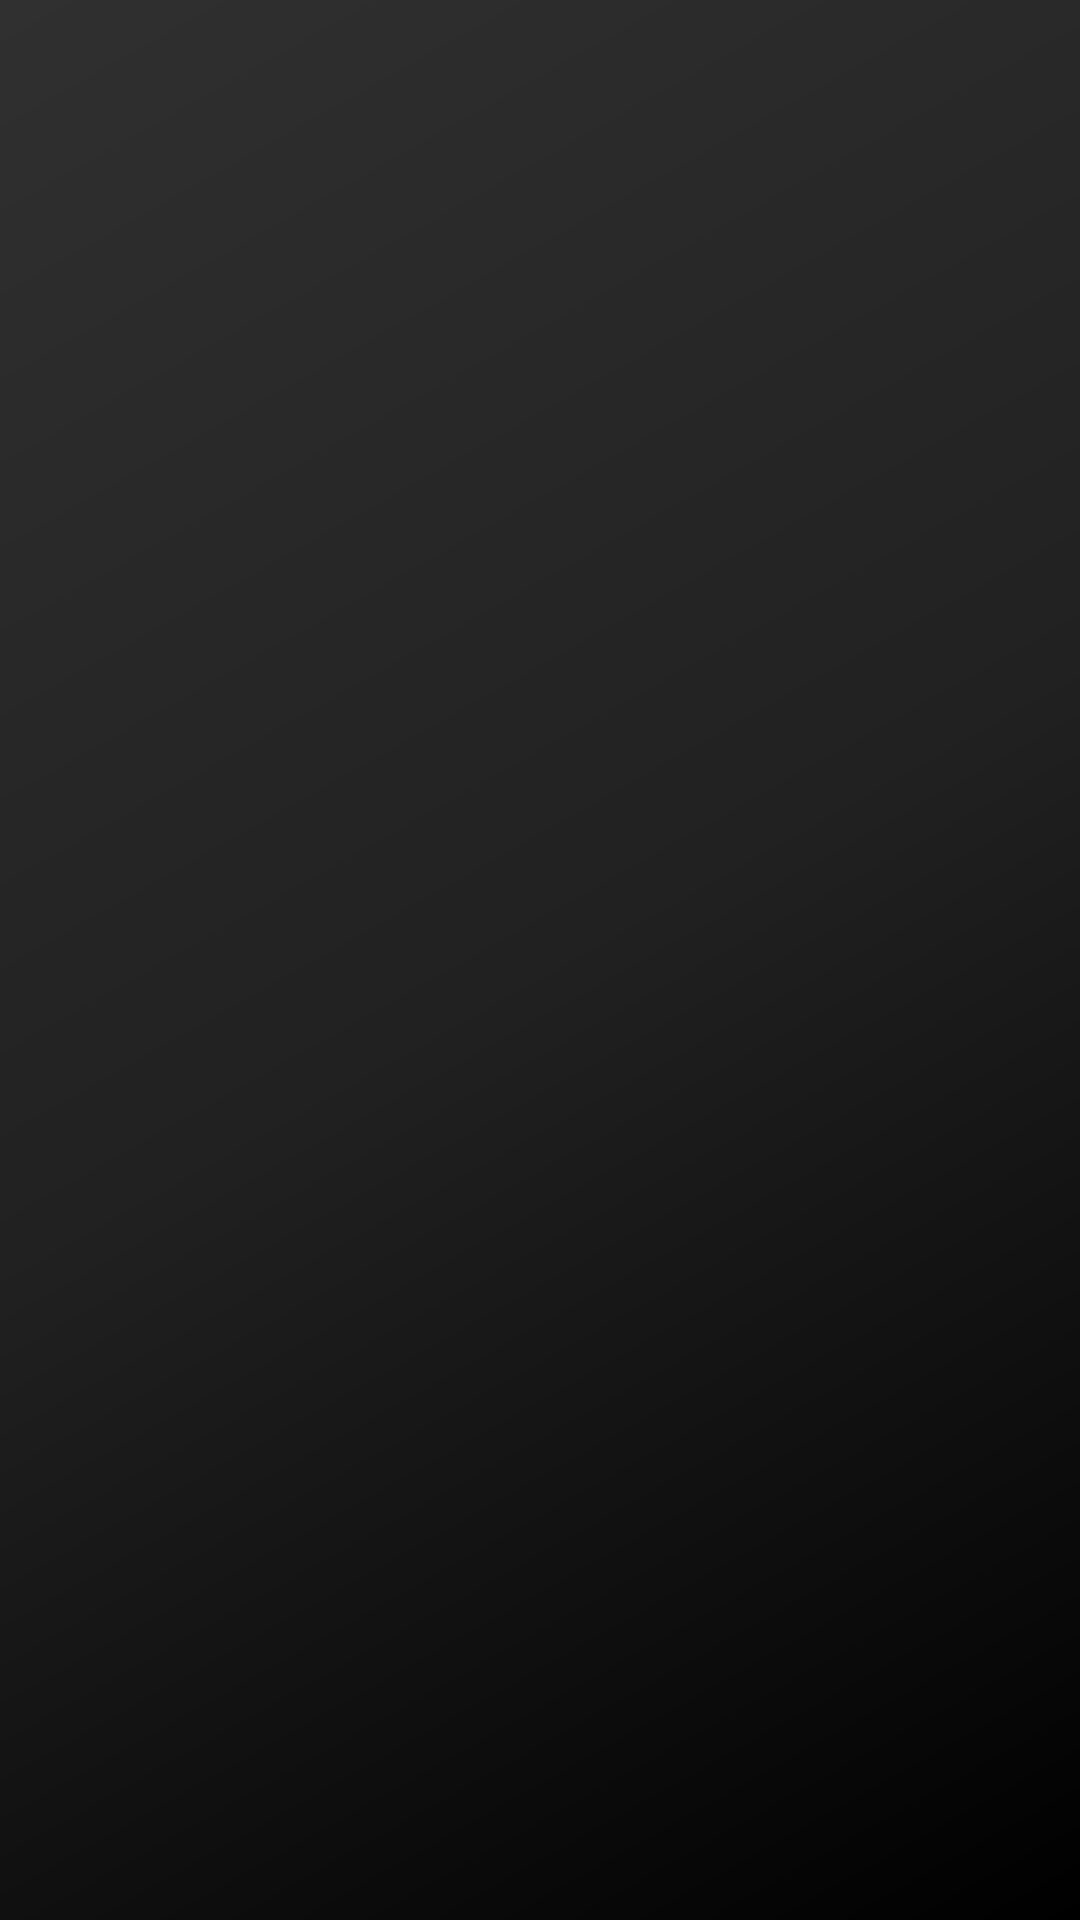

Write the Android layout XML for this screen, with the resource values it uses.
<!-- AndroidManifest.xml: application theme AppTheme -->
<!-- res/layout/dialog_progress.xml -->
<?xml version="1.0" encoding="utf-8"?>
<FrameLayout xmlns:android="http://schemas.android.com/apk/res/android"
    android:layout_width="match_parent"
    android:layout_height="match_parent"
    android:layout_margin="0dp"
    android:background="@drawable/bg_gradient"
    android:padding="0dp">

    <ProgressBar
        android:layout_width="wrap_content"
        android:layout_height="wrap_content"
        android:layout_gravity="center"
        android:indeterminate="true" />

</FrameLayout>
<!-- resources referenced by this layout -->
<resources>
  <!-- drawable bg_gradient (drawable) -->
  <?xml version="1.0" encoding="utf-8"?>
  <shape xmlns:android="http://schemas.android.com/apk/res/android" android:shape="rectangle" >
  
      <gradient
          android:angle="135"
          android:endColor="@color/colorBg"
          android:centerColor="@color/colorPrimary"
          android:startColor="@color/colorPrimaryDark"
          android:type="linear" />
  
      <corners
          android:radius="0dp"/>
  
  </shape>
  <style name="AppTheme" parent="Theme.AppCompat">
          
          <item name="colorPrimary">@color/colorPrimary</item>
          <item name="colorPrimaryDark">@color/colorPrimaryDark</item>
          <item name="colorAccent">@color/colorAccent</item>
          <item name="android:textSize">@dimen/text_normal</item>
      </style>
  <color name="colorBg">#303030</color>
  <color name="colorPrimary">#212121</color>
  <color name="colorPrimaryDark">#000000</color>
  <color name="colorAccent">#14f082</color>
  <dimen name="text_normal">14sp</dimen>
</resources>
